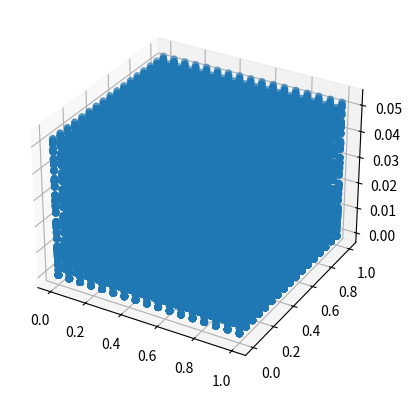

Generate this figure with matplotlib:
import numpy as np
from mpl_toolkits.mplot3d import axes3d
import matplotlib.pyplot as plt
from scipy.sparse import coo_matrix

'''
This program implements a Poisson equation finite element solver
by continuous Galerkin (CG) Q^1 finite element method (CGQ1).
Since by using CGQ1, then the total degrees of freedom is
4*(Number of elements).
The right hand side of the Poisson equation is give
$f = 4*(-y^2+y)*sin(pi*x)$.
The unit square domain only has homogeneous Dirichlet boundary conditions.

This program first defines some functions needed for the mesh construction,
Gaussian Quadrature points, and a function for local matrices constuction.

After mesh info is ready, we assemble local matrices and assemble them
into the global system.

In the end, we show a graph of the numerical solution.
'''


# This function will be used to constuct mesh and matrices used for the system.
def sparse(i, j, v, m, n):
    sparse_matrix = coo_matrix((v, (i,j)), shape = (m, n)).toarray()

    return sparse_matrix

# mesh generator
def RectDom_RectMesh_GenUnfm(xa,xb,nx,yc,yd,ny):

    NumNds = (nx+1)*(ny+1)
    NumEms = nx*ny

    x = np.linspace(xa,xb,nx+1)
    y = np.linspace(yc,yd,ny+1)
    X,Y = np.meshgrid(x,y,sparse=True)
    mesh = np.array(np.meshgrid(x,y))
    hx = float((xb-xa))/nx
    hy = float((yd-yc))/ny

    # Node coordinates of the mesh.
    nodes = mesh.T.reshape(-1, 2)

    a = np.arange((nx+1)*(ny+1))
    b = np.arange((nx+1)*ny)
    c = np.arange(nx*(ny+1))
    LblNd = np.reshape(a,(ny+1,nx+1))
    LblEgVert = np.reshape(b,(ny+1,nx))
    LblEgHori = np.reshape(c,(ny,nx+1))

    # Vertices' indices of each element.
    elem = np.zeros((NumEms,4),dtype=int)
    lbl = LblNd[0:ny,0:nx]
    elem[:,0] = np.ravel(lbl)
    elem[:,1] = elem[:,0] + (ny+1)
    elem[:,2] = elem[:,0] + (ny+2)
    elem[:,3] = elem[:,0] + 1

    # Separate edges as vertical edges and horizonal edges.
    NumEgsVert = (nx+1)*ny
    NumEgsHori = nx*(ny+1)
    NumEgs = NumEgsVert + NumEgsHori

    edge = np.zeros((NumEgs,2),dtype=int)
    lbl = LblNd[0:(nx+1),0:ny]
    edge[0:NumEgsVert,0] = np.ravel(lbl)
    edge[0:NumEgsVert,1] = edge[0:NumEgsVert,0]+1

    lbl = LblNd[0:nx,0:ny+1]
    edge[NumEgsVert:NumEgs,0] = np.ravel(lbl)
    edge[NumEgsVert:NumEgs,1] = edge[NumEgsVert:NumEgs,0] + (ny+1)

    # Each element has 4 edges. Label their edges.
    elem2edge = np.zeros((NumEms,4),dtype=int)
    lbl = LblEgVert[0:ny,0:nx]
    elem2edge[:,3] = np.ravel(lbl)
    elem2edge[:,1] = elem2edge[:,3] + ny
    lbl = LblEgHori[0:ny,0:nx]
    elem2edge[:,0] = NumEgsVert + np.ravel(lbl)
    elem2edge[:,2] = elem2edge[:,0] + 1;

    edge2elem = np.full((NumEgs,2),-1,dtype=int)
    CntEmsEg = np.full((NumEgs,1),-1,dtype=int)
    for ie in range(NumEms):
        LblEg = elem2edge[ie,0:4]
        CntEmsEg[LblEg] = CntEmsEg[LblEg]+1
        for k in range(4):
            edge2elem[LblEg[k],CntEmsEg[LblEg[k]]-1] = ie
    ig = np.where(edge2elem[:,0]>edge2elem[:,1])
    tmp = edge2elem[ig,0];
    edge2elem[ig,0] = edge2elem[ig,1]
    edge2elem[ig,1] = tmp

    ig = np.where(edge2elem[:,0]==-1);
    edge2elem[ig,0] = edge2elem[ig,1];
    edge2elem[ig,1] = -1;


    # Will be used for indices of boundaries.
    BndryEdge = np.full((NumEgs,1),-1,dtype=int)
    for i in range(NumEgs):
        if edge2elem[i,1] > -1:
            continue
        x1 = nodes[edge[i,0],0]
        x2 = nodes[edge[i,1],0]
        y1 = nodes[edge[i,0],1]
        y2 = nodes[edge[i,1],1]
        for j in range(len(BndryEdge)):
            X1 = BndryDescMat[j,0]
            Y1 = BndryDescMat[j,1]
            X2 = BndryDescMat[j,2]
            Y2 = BndryDescMat[j,3]
            if (x1-X1)*(Y2-Y1)==(X2-X1)*(y1-Y1) and (x2-X1)*(Y2-Y1)==(X2-X1)*(y2-Y1):
                BndryEdge[i] = j
                break

    x1 = nodes[elem[:,0],0]
    y1 = nodes[elem[:,0],1]
    x2 = nodes[elem[:,2],0]
    y2 = nodes[elem[:,2],1]
    xc = 0.5*(x1+x2)
    yc = 0.5*(y1+y2)
    EmCntr = np.stack((xc, yc), axis=1)
    AllEg = nodes[edge[:,1],:] - nodes[edge[:,0],:]
    LenEg = np.sqrt(AllEg[:,0]*AllEg[:,0]+AllEg[:,1]*AllEg[:,1])
    TanEg = np.zeros((NumEgs,2))
    for i in range(NumEgs):
        TanEg[i,0] = float(AllEg[i,0])/LenEg[i]
        TanEg[i,1] = float(AllEg[i,1])/LenEg[i]
    NmlEg = np.zeros((NumEgs,2))
    NmlEg[:,0] = TanEg[:,1]
    NmlEg[:,1] = TanEg[:,0]*(-1)
    for ig in range(NumEgs):
        if BndryEdge[ig]>-1:
            NmlEg[ig,0] = BndryDescMat[BndryEdge[ig],4]
            NmlEg[ig,1] = BndryDescMat[BndryEdge[ig],5]

    return elem, edge,nodes, NumEgs,NumNds,NumEms,BndryEdge

# Values of Gaussian quadrature points
def GaussQuad(a,b):
    GaussQuad_Line = np.asarray((3,3))
    GaussQuad_Line = [[0.88729833462074, 0.11270166537926 ,0.27777777777778],
                      [0.50000000000000,  0.50000000000000,  0.44444444444444],
                      [0.11270166537926,  0.88729833462074,  0.27777777777778]]
    GaussQuad_Line = np.array(GaussQuad_Line)

    GaussQuad_Rectangle = np.asarray((9,3))
    GaussQuad_Rectangle= [[0.887298334620740, 0.887298334620740, 0.077160493827160],
                          [0.887298334620740, 0.500000000000000, 0.123456790123460],
                          [0.887298334620740, 0.112701665379260, 0.077160493827160],
                          [0.500000000000000, 0.887298334620740, 0.123456790123460],
                          [0.500000000000000, 0.500000000000000, 0.197530864197530],
                          [0.500000000000000, 0.112701665379260, 0.123456790123460],
                          [0.112701665379260, 0.887298334620740, 0.077160493827160],
                          [0.112701665379260, 0.500000000000000, 0.123456790123460],
                          [0.112701665379260, 0.112701665379260, 0.077160493827160]]
    GaussQuad_Rectangle = np.array(GaussQuad_Rectangle)

    return GaussQuad_Line, GaussQuad_Rectangle


# This part calculates gradient times gradient local matrix.
def CG_RectQ1_GradGradMat(nodes,NumEms,BndryEdge):

    EGGM = np.zeros((NumEms,4,4))

    k1 = elem[:,0]
    k2 = elem[:,2]
    x1 = nodes[k1,0]
    y1 = nodes[k1,1]
    x2 = nodes[k2,0]
    y2 = nodes[k2,1]
    Deltax = x2 - x1
    Deltay = y2 - y1
    hxhy = np.zeros(NumEms)
    hyhx = np.zeros(NumEms)
    for  i in range(NumEms):
        hxhy[i] = (1.0/6) * float(Deltax[i]) / Deltay[i]
        hyhx[i] = (1.0/6) * float(Deltay[i]) / Deltax[i]

    EGGM = np.zeros((NumEms,4,4))

    EGGM[:,0,0] =  2*hxhy + 2*hyhx
    EGGM[:,0,3] = -2*hxhy +   hyhx
    EGGM[:,0,1] =    hxhy - 2*hyhx
    EGGM[:,0,2] =   -hxhy -   hyhx

    EGGM[:,3,0] = -2*hxhy +   hyhx
    EGGM[:,3,3] =  2*hxhy + 2*hyhx
    EGGM[:,3,1] =   -hxhy -   hyhx
    EGGM[:,3,2] =    hxhy - 2*hyhx

    EGGM[:,1,0] =    hxhy - 2*hyhx
    EGGM[:,1,3] =   -hxhy -   hyhx
    EGGM[:,1,1] =  2*hxhy + 2*hyhx
    EGGM[:,1,2] = -2*hxhy +   hyhx

    EGGM[:,2,0] =   -hxhy -   hyhx
    EGGM[:,2,3] =    hxhy - 2*hyhx
    EGGM[:,2,1] = -2*hxhy +   hyhx
    EGGM[:,2,2] =  2*hxhy + 2*hyhx

    return EGGM

# This is the right hand side of the equation.
def rhs(x,y):
    rhs = 4.0*(-y*y+y)*np.sin(np.pi*x)
    return rhs

print('Constructing mesh and preparing basic info ...')
# This is the unit square domain.
xa = 0
xb = 1
yc = 0
yd = 1

# Mesh size. Now, assume x and y directions have the same discretization.
n = 16
nx = n
ny = n

# Vertices of each edge and normal directions.
BndryDescMat = np.asarray([[xa,yc,xb,yc,0,-1],
                          [xb,yc,xb,yd,1,0],
                          [xb,yd,xa,yd,0,1],
                          [xa,yd,xa,yc,-1,0]])

# "1" here means all boundaries are Dirichlet boundaries.
BndryCondType = np.asarray([[0],[1],[1],[1],[1]])

elem, edge,nodes, NumEgs,NumNds,NumEms,BndryEdge, = RectDom_RectMesh_GenUnfm(xa,xb,nx,yc,yd,ny)

GaussQuad_Line, GaussQuad_Rectangle = GaussQuad(3,9)

# Find indices of nodes on boundaries.
DirichletEdge = np.where(BndryCondType[BndryEdge+1]==1)
DirichletEdge = np.asarray(DirichletEdge)
DirichletEdge = DirichletEdge[0,:]

# This is the main component.
print('assembling and solving ...')

NumDirichletEgs = DirichletEdge.shape[0]
DirichletNodeFlag = np.zeros((NumNds,1))
for ig in  np.arange(NumDirichletEgs):
    k1 = edge[DirichletEdge[ig],0]
    k2 = edge[DirichletEdge[ig],1]
    DirichletNodeFlag[k1,0] = 1
    DirichletNodeFlag[k2,0] = 1
DirichletNode = np.nonzero(DirichletNodeFlag)
DirichletNode = np.asarray(DirichletNode)
DirichletNode = DirichletNode[0,:]
NumDirichletNds = DirichletNodeFlag.sum()
NumDirichletNds = NumDirichletNds.astype(int)

DOFs = NumNds

EGGM = CG_RectQ1_GradGradMat(nodes,NumEms,BndryEdge)

# Global matrix is a sparse matrix.
GlbMat = coo_matrix((DOFs,DOFs), dtype = np.float32).toarray()

for i in np.arange(4):
    II = elem[:,i]
    for j in np.arange(4):
        JJ = elem[:,j]
        Aij = EGGM[:,i,j]

        GlbMat = GlbMat + sparse(II,JJ,Aij,NumNds,NumNds)

GlbRHS = np.zeros((DOFs,1))
NumQuadPts = GaussQuad_Rectangle.shape[0]

qp = np.zeros((1,2))

# Global right hand side.
for ie in np.arange(NumEms):
  k1 = elem[ie,0]
  k2 = elem[ie,2]
  x1 = nodes[k1,0]
  y1 = nodes[k1,1]
  x2 = nodes[k2,0]
  y2 = nodes[k2,1]
  ar = (x2-x1) * (y2-y1)

  for k in np.arange(NumQuadPts):
    qp[0,0] = GaussQuad_Rectangle[k,0]*x1 + (1-GaussQuad_Rectangle[k,0])*x2
    qp[0,1] = GaussQuad_Rectangle[k,1]*y1 + (1-GaussQuad_Rectangle[k,1])*y2

    X = (qp[0,0]-x1)/(x2-x1)
    Y = (qp[0,1]-y1)/(y2-y1)
    fval = rhs(qp[0,0],qp[0,1])
    GlbRHS[elem[ie,0], 0] = GlbRHS[elem[ie,0], 0]  + GaussQuad_Rectangle[k,2] * ar * fval * (1.0-X)*(1.0-Y)
    GlbRHS[elem[ie,1], 0] = GlbRHS[elem[ie,1], 0]  + GaussQuad_Rectangle[k,2] * ar * fval *     X*(1.0-Y)
    GlbRHS[elem[ie,2], 0] = GlbRHS[elem[ie,2], 0]  + GaussQuad_Rectangle[k,2] * ar * fval *     X*Y
    GlbRHS[elem[ie,3], 0] = GlbRHS[elem[ie,3], 0]  + GaussQuad_Rectangle[k,2] * ar * fval * (1.0-X)*Y

flag = np.zeros((DOFs,1))
flag[DirichletNode] = np.ones((NumDirichletNds,1))
FreeNd = np.where(flag != 1)
FreeNd = np.array(FreeNd)
FreeNd = FreeNd[0,:]
FreeNd_mat = FreeNd.reshape((nx-1,ny-1))
FreeNd_int = FreeNd.astype(int)

# Solve for solution
sln = np.zeros((DOFs,1))

# Assign boundary values to solution
DiriNd = nodes[DirichletNode,:]
sln[DirichletNode,0] = 0

# update right hand side
GlbRHS = GlbRHS - np.matmul(GlbMat,sln)


# Extract submatrix of the system matrix and system right hand side.
# Solve for unknowns at inteior nodes.
GlbMat_FreeNd = coo_matrix((len(FreeNd_int),len(FreeNd_int)), dtype = np.float32).toarray()
for i in range(len(FreeNd_int)):
    for j in range(len(FreeNd_int)):
        b = FreeNd_int[j]
        GlbMat_FreeNd[i,j] = GlbMat[FreeNd_int[i],b]

GlbRHS_FreeNd = np.zeros((len(FreeNd_int),1))
for i in range(len(FreeNd_int)):
    GlbRHS_FreeNd[i] = GlbRHS[FreeNd_int[i]]

GlbMat_FreeNd_inv = np.linalg.inv(GlbMat_FreeNd)
# This is the solution of interior nodes
sln_sub = np.dot(GlbMat_FreeNd_inv,GlbRHS_FreeNd)

# Construct whole solution array.
for i in range(len(FreeNd_int)):
    sln[FreeNd_int[i]] = sln_sub[i]



# Plot solutions in 3D points.
print('Graphing...')
ax = plt.axes(projection='3d')
x = nodes[:,0]
y = nodes[:,1]
ax.scatter(x, y, sln)

plt.show()
